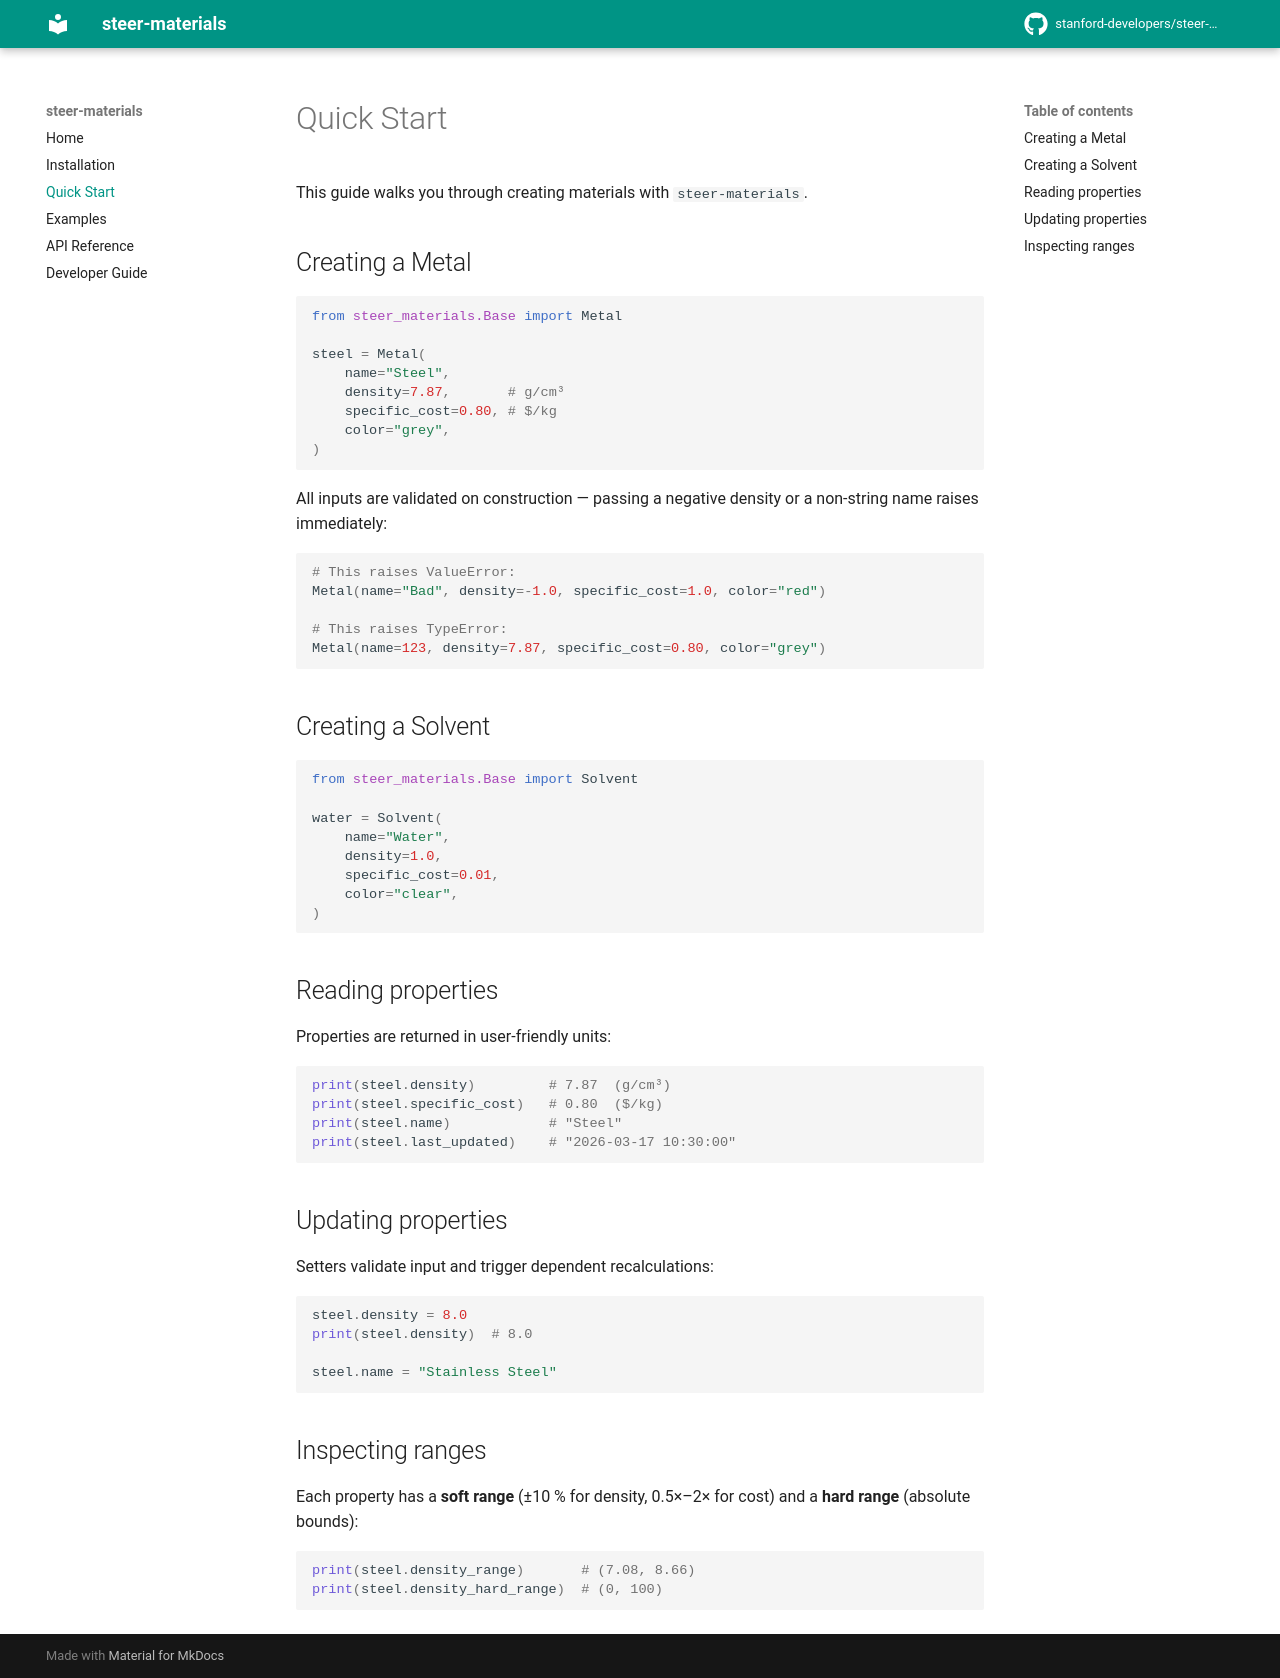

repository: stanford-developers/steer-materials · page: quickstart/index.html · generator: mkdocs

# Quick Start

This guide walks you through creating materials with `steer-materials`.

## Creating a Metal

```python
from steer_materials.Base import Metal

steel = Metal(
    name="Steel",
    density=7.87,       # g/cm³
    specific_cost=0.80, # $/kg
    color="grey",
)
```

All inputs are validated on construction — passing a negative density or a non-string name raises immediately:

```python
# This raises ValueError:
Metal(name="Bad", density=-1.0, specific_cost=1.0, color="red")

# This raises TypeError:
Metal(name=123, density=7.87, specific_cost=0.80, color="grey")
```

## Creating a Solvent

```python
from steer_materials.Base import Solvent

water = Solvent(
    name="Water",
    density=1.0,
    specific_cost=0.01,
    color="clear",
)
```

## Reading properties

Properties are returned in user-friendly units:

```python
print(steel.density)         # 7.87  (g/cm³)
print(steel.specific_cost)   # 0.80  ($/kg)
print(steel.name)            # "Steel"
print(steel.last_updated)    # "2026-03-17 10:30:00"
```

## Updating properties

Setters validate input and trigger dependent recalculations:

```python
steel.density = 8.0
print(steel.density)  # 8.0

steel.name = "Stainless Steel"
```

## Inspecting ranges

Each property has a **soft range** (±10 % for density, 0.5×–2× for cost) and a **hard range** (absolute bounds):

```python
print(steel.density_range)       # (7.08, 8.66)
print(steel.density_hard_range)  # (0, 100)
```
